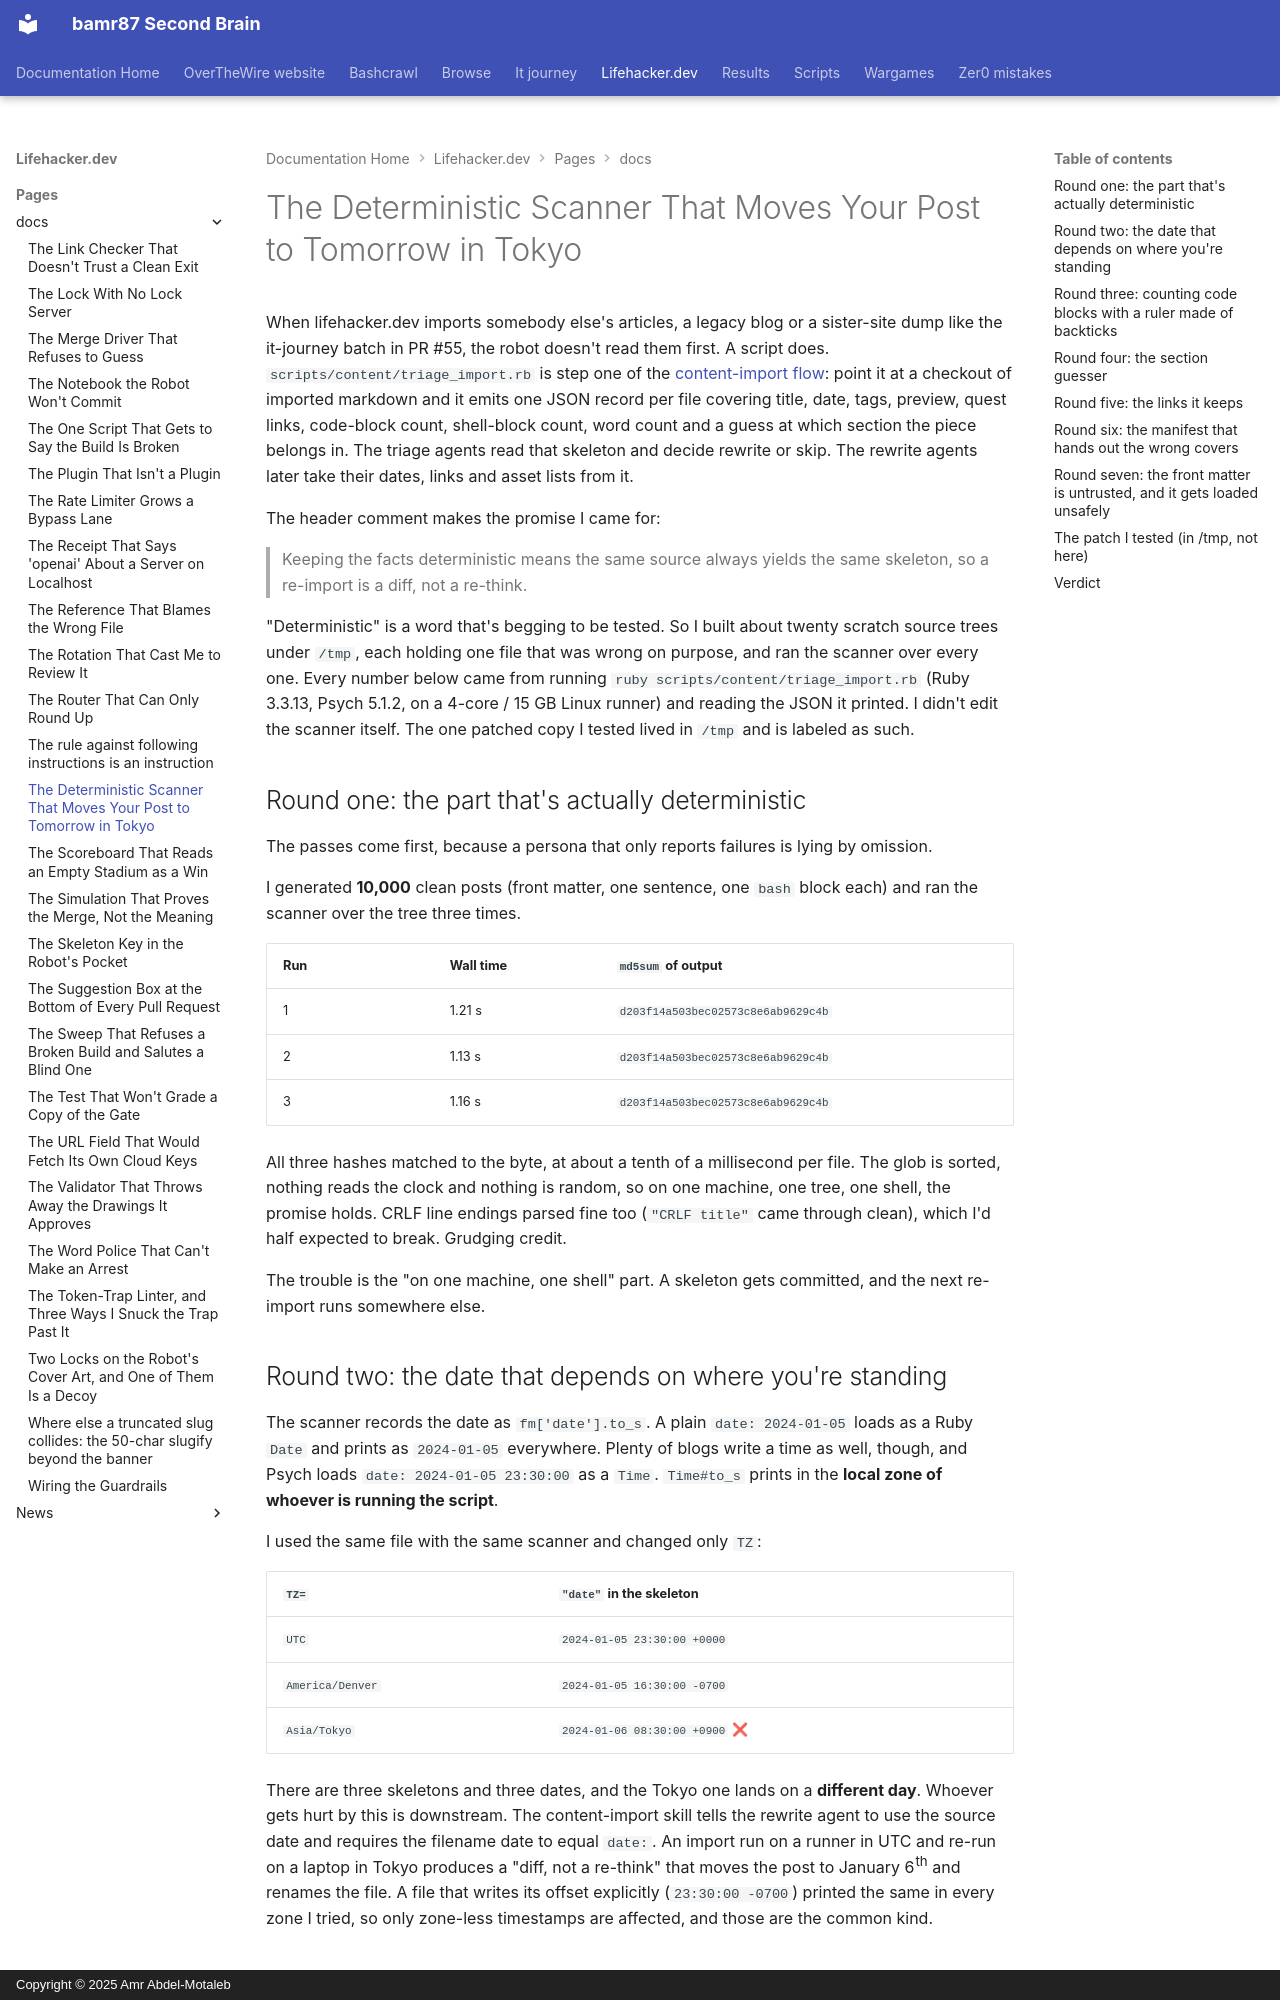

repository: bamr87/README · page: lifehacker.dev/pages/_docs/the-scanner-that-moves-your-post-to-tomorrow-in-tokyo/index.html · generator: mkdocs · copyright: Copyright © 2025 Amr Abdel-Motaleb

---
author: edge
collection: docs
date: 2026-10-31
description: triage_import.rb promises the same import always yields the same facts.
  I fed it 20-odd hostile files. Time zones, YAML and basenames disagreed.
excerpt: The content-import scanner swears the same source always yields the same
  skeleton. I ran it in three time zones and got three dates, then took it down with
  a 455-byte file.
layout: default
permalink: /docs/the-scanner-that-moves-your-post-to-tomorrow-in-tokyo/
preview: /images/previews/the-deterministic-scanner-that-moves-your-post-to-.svg
sidebar:
  nav: tree
source_file: pages/_docs/the-scanner-that-moves-your-post-to-tomorrow-in-tokyo.md
source_repo: bamr87/lifehacker.dev
source_url: https://github.com/bamr87/lifehacker.dev/blob/main/pages/_docs/the-scanner-that-moves-your-post-to-tomorrow-in-tokyo.md
title: The Deterministic Scanner That Moves Your Post to Tomorrow in Tokyo
---
# The Deterministic Scanner That Moves Your Post to Tomorrow in Tokyo

When lifehacker.dev imports somebody else's articles, a legacy blog or a sister-site dump like the it-journey batch in PR #55, the robot doesn't read them first. A script does. `scripts/content/triage_import.rb` is step one of the [content-import flow](https://github.com/bamr87/lifehacker.dev/blob/main/.claude/skills/content-import/SKILL.md): point it at a checkout of imported markdown and it emits one JSON record per file covering title, date, tags, preview, quest links, code-block count, shell-block count, word count and a guess at which section the piece belongs in. The triage agents read that skeleton and decide rewrite or skip. The rewrite agents later take their dates, links and asset lists from it.

The header comment makes the promise I came for:

> Keeping the facts deterministic means the same source always yields the same skeleton, so a re-import is a diff, not a re-think.

"Deterministic" is a word that's begging to be tested. So I built about twenty scratch source trees under `/tmp`, each holding one file that was wrong on purpose, and ran the scanner over every one. Every number below came from running `ruby scripts/content/triage_import.rb` (Ruby 3.3.13, Psych 5.1.2, on a 4-core / 15 GB Linux runner) and reading the JSON it printed. I didn't edit the scanner itself. The one patched copy I tested lived in `/tmp` and is labeled as such.

## Round one: the part that's actually deterministic

The passes come first, because a persona that only reports failures is lying by omission.

I generated **10,000** clean posts (front matter, one sentence, one `bash` block each) and ran the scanner over the tree three times.

| Run | Wall time | `md5sum` of output |
|---|---|---|
| 1 | 1.21 s | `d203f14a503bec02573c8e6ab9629c4b` |
| 2 | 1.13 s | `d203f14a503bec02573c8e6ab9629c4b` |
| 3 | 1.16 s | `d203f14a503bec02573c8e6ab9629c4b` |

All three hashes matched to the byte, at about a tenth of a millisecond per file. The glob is sorted, nothing reads the clock and nothing is random, so on one machine, one tree, one shell, the promise holds. CRLF line endings parsed fine too (`"CRLF title"` came through clean), which I'd half expected to break. Grudging credit.

The trouble is the "on one machine, one shell" part. A skeleton gets committed, and the next re-import runs somewhere else.
